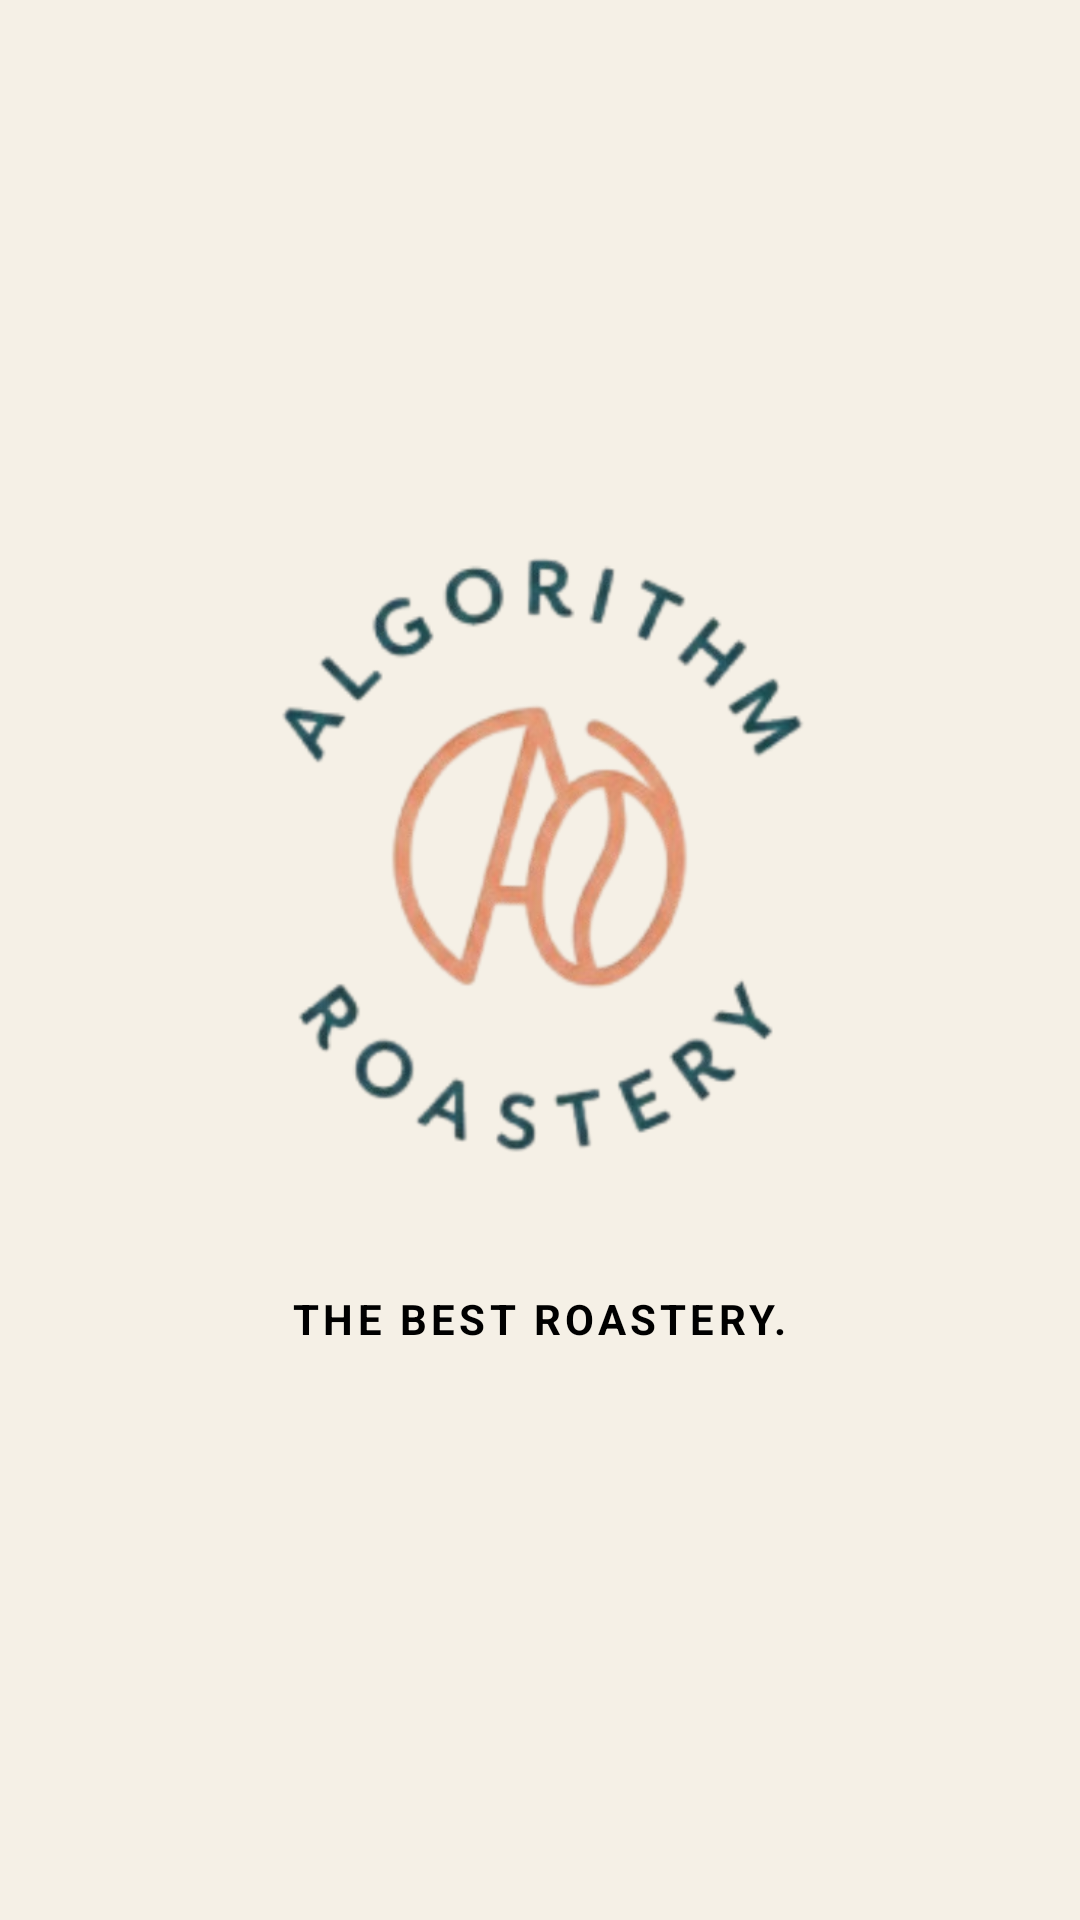

Layout XML and referenced resources for this Android screen:
<!-- AndroidManifest.xml: application theme Theme.A3malpro -->
<!-- res/layout/activity_splash.xml -->
<?xml version="1.0" encoding="utf-8"?>
<androidx.constraintlayout.widget.ConstraintLayout xmlns:android="http://schemas.android.com/apk/res/android"
    xmlns:app="http://schemas.android.com/apk/res-auto"
    android:layout_width="match_parent"
    android:layout_height="match_parent"
    android:background="@color/cream_background">

    <ImageView
        android:id="@+id/iv_logo"
        android:layout_width="250dp"
        android:layout_height="250dp"
        android:scaleType="fitCenter"
        android:src="@drawable/logo_white3_r"
        app:layout_constraintBottom_toBottomOf="parent"
        app:layout_constraintEnd_toEndOf="parent"
        app:layout_constraintStart_toStartOf="parent"
        app:layout_constraintTop_toTopOf="parent"
        app:layout_constraintVertical_bias="0.4"
        app:srcCompat="@drawable/logo_white3_r" />

    <TextView
        android:id="@+id/tv_tagline"
        android:layout_width="wrap_content"
        android:layout_height="wrap_content"
        android:layout_marginTop="24dp"
        android:letterSpacing="0.1"
        android:text="THE BEST ROASTERY."
        android:textColor="@android:color/black"
        android:textSize="14sp"
        android:textStyle="bold"
        app:layout_constraintEnd_toEndOf="parent"
        app:layout_constraintStart_toStartOf="parent"
        app:layout_constraintTop_toBottomOf="@+id/iv_logo" />

</androidx.constraintlayout.widget.ConstraintLayout>
<!-- resources referenced by this layout -->
<resources>
  <color name="cream_background">#F5F0E6</color>
  <!-- drawable logo_white3_r: png bitmap (drawable, 111732 bytes) -->
  <style name="Theme.A3malpro" parent="Base.Theme.A3malpro" />
  <style name="Base.Theme.A3malpro" parent="Theme.Material3.DayNight.NoActionBar">
          
          
          <item name="android:windowSplashScreenBackground">@color/teal_primary</item>
      </style>
  <color name="teal_primary">#224C4A</color>
</resources>
